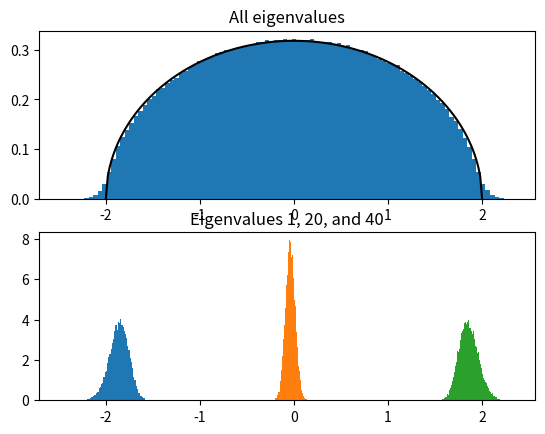
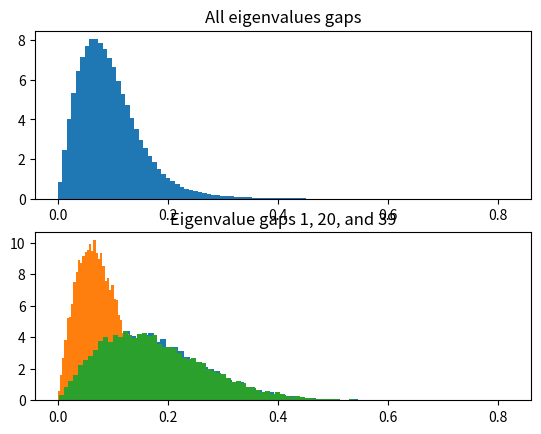

Python code for these plots, in order:
# File: randEigH.py
# Author: Ian May
# Purpose: Generates many random symmetric matrices
#          and creates several histograms from their
#          spectra
# Notes: See Wigner's semicircle distribution for more info

import numpy as np
from numpy.random import default_rng
import matplotlib.pyplot as plt

# Initialize default generator
rng = default_rng()

# Generate lots of random symmetric matrices
# returns *scaled* eigenvalues
def randHermEvals(N=10, numSamples=100):
    ew = np.zeros((N, numSamples))
    for i in range(0, numSamples):
        # Note: eigvalsh looks only at lower triangle by default
        #       don't need to symmetrize A
        A = rng.standard_normal((N, N))  # does become symmetric
        # Get eigenvalues and scale out by sqrt(N)
        ew[:, i] = np.linalg.eigvalsh(A) / np.sqrt(N)  # will assume A is symmetric
    # print("Matix A:")
    # print(A)
    return ew


# Evaluate Wigner's semicircle distribution--needs probability theory and lin.alg
# Note: assumes unit variance of matrix entries
def wignerDist(x):
    return np.sqrt(4 - x**2) / (2 * np.pi)


if __name__ == "__main__":
    N = 40  # increasing this value gets us closer to theoretical results but costly
    numSamples = 20000  # same many needed but costly

    # Generate lots of matrices, get their e-vals and spectral gaps
    ewSamples = randHermEvals(N, numSamples)

    # Generate the jump in energy (gaps) eignenvalue gas
    ewGaps = ewSamples[1:, :] - ewSamples[:-1, :]

    # Evaluate Wigner distribution
    x = np.linspace(-2, 2, 200)
    wd = wignerDist(x)

    # Set up two panel plot for e-vals
    fig, axs = plt.subplots(2, 1)

    # Plot histogram of all e-vals
    axs[0].hist(ewSamples.flatten(), bins=100, density=True)
    axs[0].plot(x, wd, "-k")
    axs[0].set_title("All eigenvalues")

    # Plot separate histograms for minimum, central, and largest e-vals
    axs[1].hist(ewSamples[0, :], bins=75, density=True)
    axs[1].hist(ewSamples[N // 2 - 1, :], bins=75, density=True)
    axs[1].hist(ewSamples[-1, :], bins=75, density=True)
    axs[1].set_title("Eigenvalues %d, %d, and %d" % (1, N // 2, N))
    plt.savefig("RandomMarticies.png")
    plt.show()

    # Semicircle Wtf
    # semi-normal dist.

    # Set up two panel plot for e-vals ------------------------gaps
    fig, axs = plt.subplots(2, 1)

    # Plot histogram of all e-vals
    axs[0].hist(ewGaps.flatten(), bins=100, density=True)
    # axs[0].plot(x, wd, "-k")
    axs[0].set_title("All eigenvalues gaps")

    # Plot separate histograms for minimum, central, and largest e-vals
    axs[1].hist(ewGaps[0, :], bins=75, density=True)
    axs[1].hist(ewGaps[N // 2 - 1, :], bins=75, density=True)
    axs[1].hist(ewGaps[-1, :], bins=75, density=True)
    axs[1].set_title("Eigenvalue gaps %d, %d, and %d" % (1, N // 2, N - 1))
    plt.savefig("EignenGaps.png")
    plt.show()
